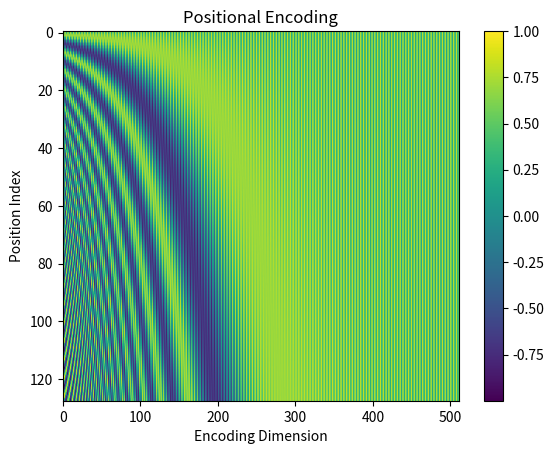

Recreate this plot in Python.
import math
import numpy as np
import matplotlib.pylab as plt

class PositionalEncoding():
    def __init__(self, length_sentence_max, dimension):
        self.Sequential_Length_Max = length_sentence_max
        self.Dimension_Positional_Encoding = dimension
        self.Pos_Encode = np.zeros((self.Sequential_Length_Max, self.Dimension_Positional_Encoding)) 

    def forward(self):
        for pos in range(self.Sequential_Length_Max):
            for i in range(self.Dimension_Positional_Encoding//2):
                theta = pos / (10000 ** ((2*i)/self.Dimension_Positional_Encoding))
                self.Pos_Encode[pos, 2*i ] = math.sin(theta)
                self.Pos_Encode[pos, 2*i + 1] = math.cos(theta)
        
        return self.Pos_Encode 

    def add(self, embedding):
        PosEncode.forward()
        return self.Pos_Encode + embedding 

    def test(self):
        im = plt.imshow(PosEncode.forward(), aspect='auto')
        plt.title("Positional Encoding")
        plt.xlabel("Encoding Dimension")
        plt.ylabel("Position Index")
        plt.colorbar(im)
        plt.show()

PosEncode = PositionalEncoding(128, 512)
PosEncode.test()
